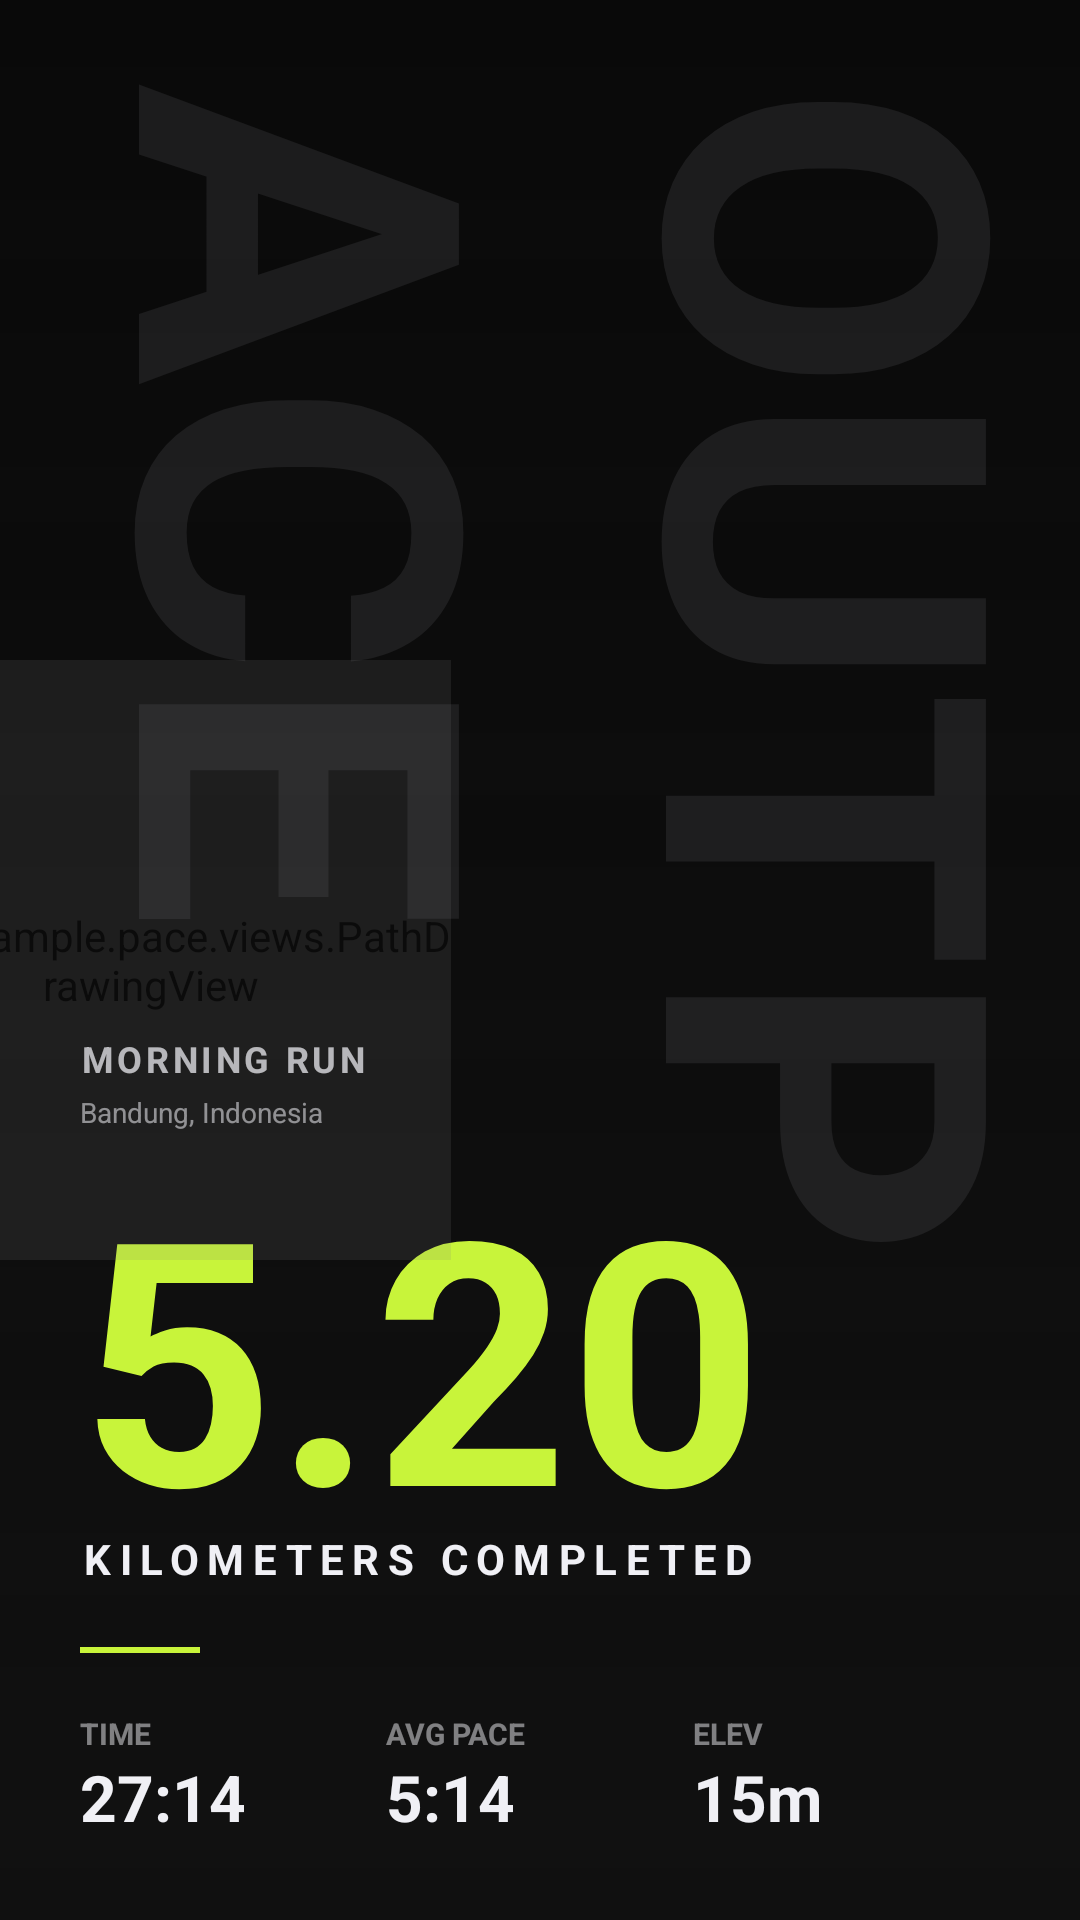

Here is an Android app screen rendered from its layout file. Give the layout XML and the strings, colors and styles it references.
<!-- AndroidManifest.xml: application theme Theme.Pace -->
<!-- res/layout/layout_share_pace_5.xml -->
<?xml version="1.0" encoding="utf-8"?>
<RelativeLayout xmlns:android="http://schemas.android.com/apk/res/android"
    xmlns:app="http://schemas.android.com/apk/res-auto"
    android:layout_width="1080px"
    android:layout_height="1920px"
    android:background="@color/bg"
    android:clipChildren="false"
    android:clipToPadding="false">

    <ImageView
        android:id="@+id/ivShareBg"
        android:layout_width="match_parent"
        android:layout_height="match_parent"
        android:scaleType="centerCrop"
        android:visibility="gone" />

    
    <View
        android:layout_width="match_parent"
        android:layout_height="match_parent"
        android:background="@drawable/bottom_nav_gradient" />

    
    <TextView
        android:layout_width="wrap_content"
        android:layout_height="wrap_content"
        android:layout_alignParentEnd="true"
        android:layout_marginTop="100px"
        android:layout_marginEnd="-80px"
        android:alpha="0.08"
        android:rotation="90"
        android:text="OUTPACE"
        android:textColor="@color/text_primary"
        android:textSize="450px"
        android:textStyle="bold" />

    <LinearLayout
        android:id="@+id/llBottomInfo"
        android:layout_width="match_parent"
        android:layout_height="wrap_content"
        android:layout_alignParentBottom="true"
        android:orientation="vertical"
        android:padding="80px">

        <TextView
            android:id="@+id/tvShareTitle"
            android:layout_width="wrap_content"
            android:layout_height="wrap_content"
            android:text="MORNING RUN"
            android:textColor="@color/text_primary"
            android:textSize="36px"
            android:textStyle="bold"
            android:alpha="0.8"
            android:letterSpacing="0.1"
            android:layout_marginBottom="10px"/>

        <TextView
            android:id="@+id/tvLocation"
            android:layout_width="wrap_content"
            android:layout_height="wrap_content"
            android:text="Bandung, Indonesia"
            android:textColor="@color/text_primary"
            android:textSize="28px"
            android:alpha="0.6"
            android:layout_marginBottom="40px"/>

        <TextView
            android:id="@+id/tvShareJarak"
            android:layout_width="wrap_content"
            android:layout_height="wrap_content"
            android:includeFontPadding="false"
            android:text="5.20"
            android:textColor="@color/lime"
            android:textSize="340px"
            android:textStyle="bold" />

        <TextView
            android:layout_width="wrap_content"
            android:layout_height="wrap_content"
            android:layout_marginTop="-40px"
            android:letterSpacing="0.2"
            android:text="KILOMETERS COMPLETED"
            android:textColor="@color/text_primary"
            android:textSize="42px"
            android:textStyle="bold" />

        <View
            android:layout_width="120px"
            android:layout_height="6px"
            android:layout_marginVertical="60px"
            android:background="@color/lime" />

        <LinearLayout
            android:layout_width="match_parent"
            android:layout_height="wrap_content"
            android:orientation="horizontal">

            <LinearLayout
                android:layout_width="0dp"
                android:layout_height="wrap_content"
                android:layout_weight="1"
                android:orientation="vertical">
                <TextView
                    android:layout_width="wrap_content"
                    android:layout_height="wrap_content"
                    android:alpha="0.5"
                    android:text="TIME"
                    android:textColor="@color/text_primary"
                    android:textSize="30px"
                    android:textStyle="bold"/>
                <TextView
                    android:id="@+id/tvShareWaktu"
                    android:layout_width="wrap_content"
                    android:layout_height="wrap_content"
                    android:text="27:14"
                    android:textColor="@color/text_primary"
                    android:textSize="64px"
                    android:textStyle="bold" />
            </LinearLayout>

            <LinearLayout
                android:layout_width="0dp"
                android:layout_height="wrap_content"
                android:layout_weight="1"
                android:orientation="vertical">
                <TextView
                    android:layout_width="wrap_content"
                    android:layout_height="wrap_content"
                    android:alpha="0.5"
                    android:text="AVG PACE"
                    android:textColor="@color/text_primary"
                    android:textSize="30px"
                    android:textStyle="bold"/>
                <TextView
                    android:id="@+id/tvSharePace"
                    android:layout_width="wrap_content"
                    android:layout_height="wrap_content"
                    android:text="5:14"
                    android:textColor="@color/text_primary"
                    android:textSize="64px"
                    android:textStyle="bold" />
            </LinearLayout>

            <LinearLayout
                android:layout_width="0dp"
                android:layout_height="wrap_content"
                android:layout_weight="1"
                android:orientation="vertical">
                <TextView
                    android:layout_width="wrap_content"
                    android:layout_height="wrap_content"
                    android:alpha="0.5"
                    android:text="ELEV"
                    android:textColor="@color/text_primary"
                    android:textSize="30px"
                    android:textStyle="bold"/>
                <TextView
                    android:id="@+id/tvShareElev"
                    android:layout_width="wrap_content"
                    android:layout_height="wrap_content"
                    android:text="15m"
                    android:textColor="@color/text_primary"
                    android:textSize="64px"
                    android:textStyle="bold" />
            </LinearLayout>
        </LinearLayout>
    </LinearLayout>

    <com.example.pace.views.PathDrawingView
        android:id="@+id/ivSharePath"
        android:layout_width="600px"
        android:layout_height="600px"
        android:layout_centerVertical="true"
        android:layout_marginStart="-150px"
        android:alpha="0.15" />

</RelativeLayout>
<!-- resources referenced by this layout -->
<resources>
  <color name="bg">#090909</color>
  <color name="lime">#C8F43A</color>
  <color name="text_primary">#F0F0F5</color>
  <!-- drawable bottom_nav_gradient (drawable) -->
  <?xml version="1.0" encoding="utf-8"?>
  <shape xmlns:android="http://schemas.android.com/apk/res/android">
      <gradient
          android:angle="90"
          android:startColor="#CC121212"
          android:endColor="@android:color/transparent"
          android:type="linear" />
  </shape>
  <style name="Theme.Pace" parent="Base.Theme.Pace" />
  <style name="Base.Theme.Pace" parent="Theme.MaterialComponents.DayNight.NoActionBar">
          <item name="colorPrimary">@color/lime</item>
          <item name="android:windowBackground">@color/bg</item>
          <item name="android:statusBarColor">@color/bg</item>
          <item name="android:navigationBarColor">@color/bg</item>
          <item name="android:windowTranslucentNavigation">false</item>
          <item name="android:forceDarkAllowed" tools:targetApi="q">false</item>
          
          <item name="bottomNavigationStyle">@style/Widget.App.BottomNavigationView</item>
      </style>
  <style name="Widget.App.BottomNavigationView" parent="Widget.MaterialComponents.BottomNavigationView">
          <item name="itemActiveIndicatorStyle">@null</item>
          <item name="itemRippleColor">@null</item>
      </style>
</resources>
